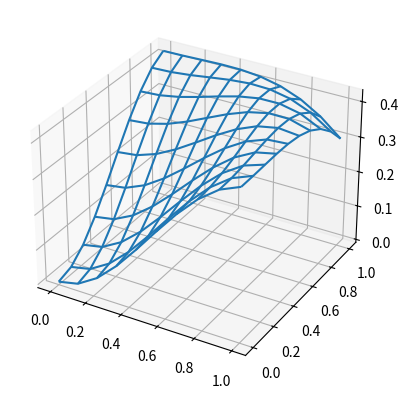

Python code for this plot:
from mpl_toolkits.mplot3d import axes3d
import matplotlib.pyplot as plt
import numpy as np


xi = np.linspace( 0., 1., num=10)
yj = np.linspace( 0., 1., num=10)

X, Y = np.meshgrid( xi, yj)

Z = np.sin(X**2 + Y**2) / ((X**2 + Y**2) + 1.)

fig = plt.figure()
ax = fig.add_subplot(111, projection='3d')

# Grab some test data.
#X, Y, Z = axes3d.get_test_data(0.05)

# Plot a basic wireframe.
ax.plot_wireframe(X, Y, Z, rstride=1, cstride=1)

plt.show()
